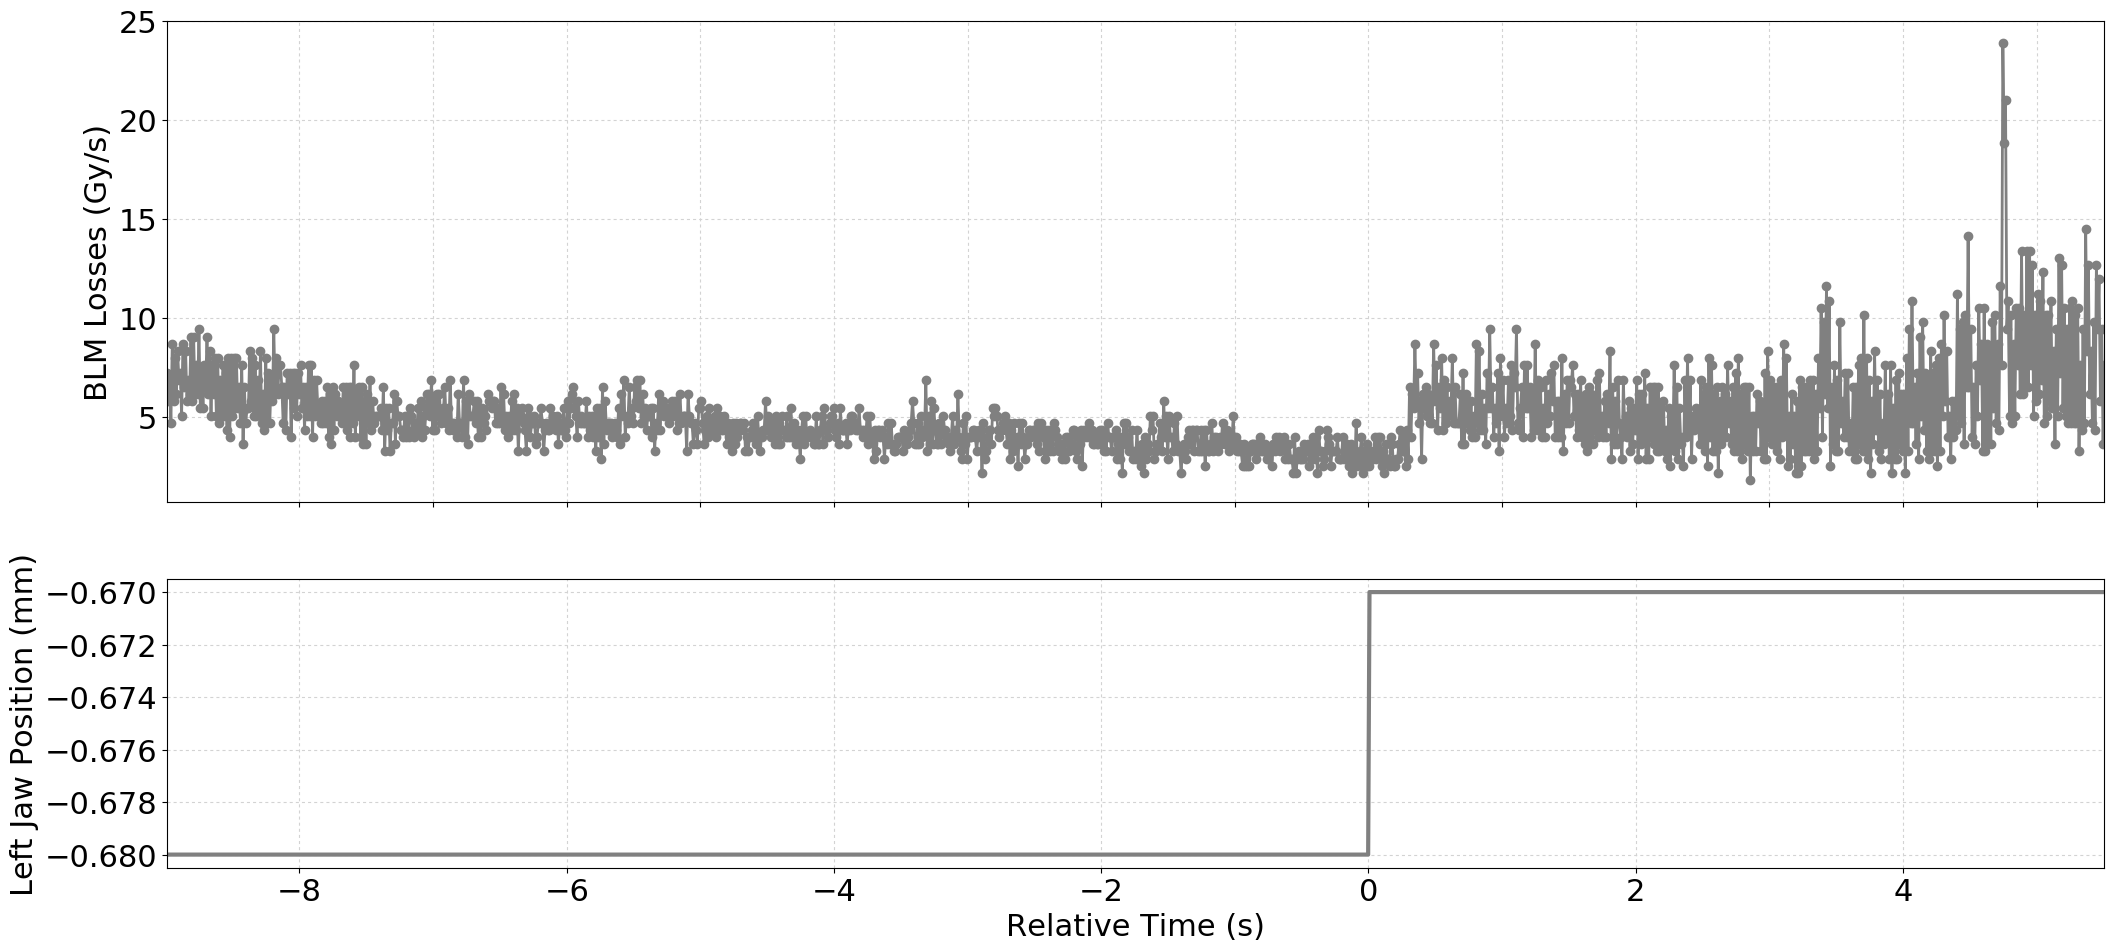

The table this chart was drawn from, first rows:
Timestamp, position, BLMTI.06R7.B2I10_TCP.C6R7.B2
1494683030890, -0.68, 7.24e-06
1494683030900, -0.68, 5.792000000000001e-06
1494683030910, -0.68, 6.877999999999999e-06
1494683030920, -0.68, 4.706e-06
1494683030930, -0.68, 8.687999999999999e-06
1494683030940, -0.68, 5.792000000000001e-06
1494683030950, -0.68, 7.964e-06
1494683030960, -0.68, 6.154e-06
1494683030970, -0.68, 8.326e-06
1494683030980, -0.68, 6.877999999999999e-06
1494683030990, -0.68, 7.24e-06
1494683031000, -0.68, 5.0680000000000004e-06
1494683031010, -0.68, 8.687999999999999e-06
1494683031020, -0.68, 6.516e-06
1494683031030, -0.68, 8.326e-06
1494683031040, -0.68, 5.792000000000001e-06
1494683031050, -0.68, 6.877999999999999e-06
1494683031060, -0.68, 6.154e-06
1494683031070, -0.68, 9.05e-06
1494683031080, -0.68, 5.792000000000001e-06
1494683031090, -0.68, 9.05e-06
1494683031100, -0.68, 6.154e-06
1494683031110, -0.68, 7.602e-06
1494683031120, -0.68, 6.154e-06
1494683031130, -0.68, 9.412e-06
1494683031140, -0.68, 5.43e-06
1494683031150, -0.68, 7.24e-06
1494683031160, -0.68, 5.43e-06
1494683031170, -0.68, 7.602e-06
1494683031180, -0.68, 6.516e-06
1494683031190, -0.68, 9.05e-06
1494683031200, -0.68, 6.154e-06
1494683031210, -0.68, 8.326e-06
1494683031220, -0.68, 5.0680000000000004e-06
1494683031230, -0.68, 7.602e-06
1494683031240, -0.68, 6.154e-06
1494683031250, -0.68, 7.964e-06
1494683031260, -0.68, 5.0680000000000004e-06
1494683031270, -0.68, 7.964e-06
1494683031280, -0.68, 4.706e-06
1494683031290, -0.68, 6.877999999999999e-06
1494683031300, -0.68, 5.0680000000000004e-06
1494683031310, -0.68, 7.602e-06
1494683031320, -0.68, 5.0680000000000004e-06
1494683031330, -0.68, 7.24e-06
1494683031340, -0.68, 4.343999999999999e-06
1494683031350, -0.68, 7.964e-06
1494683031360, -0.68, 3.982e-06
1494683031370, -0.68, 7.964e-06
1494683031380, -0.68, 5.0680000000000004e-06
1494683031390, -0.68, 7.964e-06
1494683031400, -0.68, 5.43e-06
1494683031410, -0.68, 7.964e-06
1494683031420, -0.68, 5.43e-06
1494683031430, -0.68, 6.516e-06
1494683031440, -0.68, 4.706e-06
1494683031450, -0.68, 7.602e-06
1494683031460, -0.68, 3.62e-06
1494683031470, -0.68, 6.516e-06
1494683031480, -0.68, 4.706e-06
... 1,391 more rows
